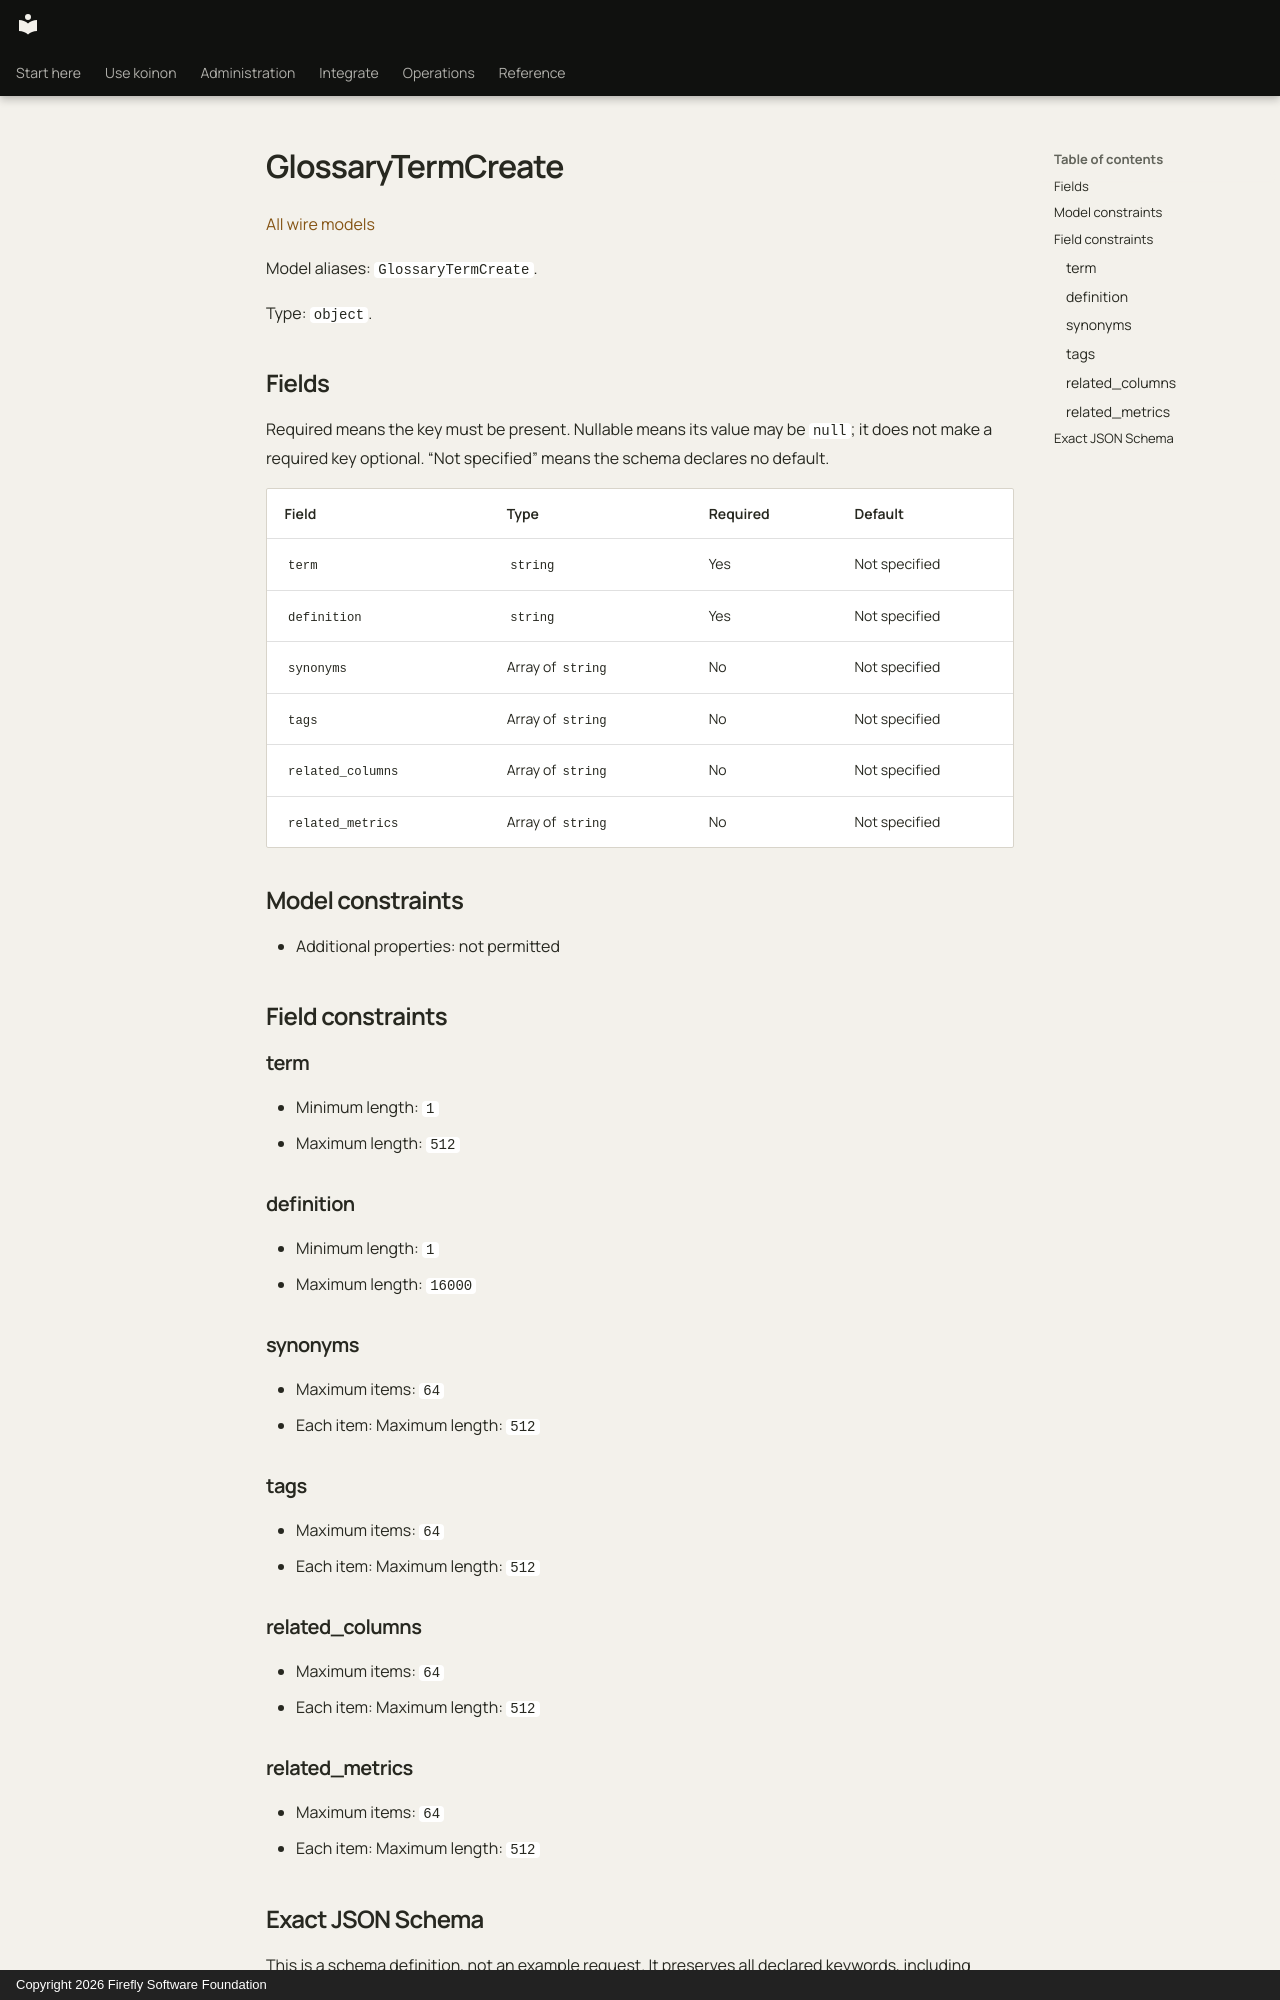

repository: fireflyframework/firefly-koinon · page: reference/models/glossarytermcreate/index.html · generator: mkdocs · copyright: Copyright 2026 Firefly Software Foundation

<!-- Copyright 2026 Firefly Software Foundation -->
<!-- SPDX-License-Identifier: Apache-2.0 -->

# GlossaryTermCreate

[All wire models](index.md)

Model aliases: `GlossaryTermCreate`.

Type: `object`.

## Fields

Required means the key must be present. Nullable means its value may be `null`; it does not make a required key optional. “Not specified” means the schema declares no default.

| Field | Type | Required | Default |
| --- | --- | --- | --- |
| `term` | `string` | Yes | Not specified |
| `definition` | `string` | Yes | Not specified |
| `synonyms` | Array of `string` | No | Not specified |
| `tags` | Array of `string` | No | Not specified |
| `related_columns` | Array of `string` | No | Not specified |
| `related_metrics` | Array of `string` | No | Not specified |

## Model constraints

- Additional properties: not permitted

## Field constraints

### term

- Minimum length: `1`
- Maximum length: `512`

### definition

- Minimum length: `1`
- Maximum length: `16000`

### synonyms

- Maximum items: `64`
- Each item: Maximum length: `512`

### tags

- Maximum items: `64`
- Each item: Maximum length: `512`

### related_columns

- Maximum items: `64`
- Each item: Maximum length: `512`

### related_metrics

- Maximum items: `64`
- Each item: Maximum length: `512`
